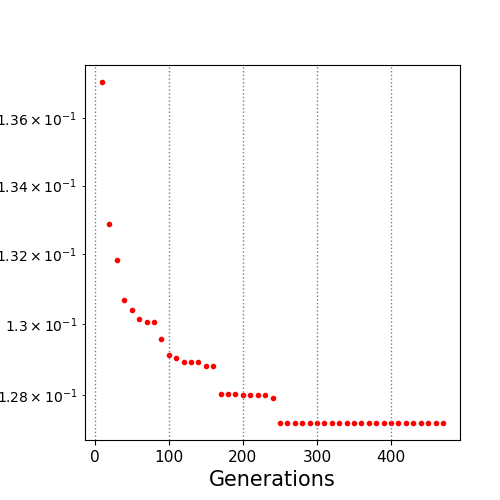

The table this chart was drawn from, first rows:
10.0, 0.137068
20.0, 0.1329
30.0, 0.1318
40.0, 0.1307
50.0, 0.1304
60.0, 0.1302
70.0, 0.1301
80.0, 0.1301
90.0, 0.1296
100.0, 0.1291
110.0, 0.129
120.0, 0.1289
130.0, 0.1289
140.0, 0.1289
150.0, 0.1288
160.0, 0.1288
170.0, 0.128
180.0, 0.128
190.0, 0.128
200.0, 0.128
210.0, 0.128
220.0, 0.128
230.0, 0.128
240.0, 0.1279
250.0, 0.1272
260.0, 0.1272
270.0, 0.1272
280.0, 0.1272
290.0, 0.1272
300.0, 0.1272
310.0, 0.1272
320.0, 0.1272
330.0, 0.1272
340.0, 0.1272
350.0, 0.1272
360.0, 0.1272
370.0, 0.1272
380.0, 0.1272
390.0, 0.1272
400.0, 0.1272
410.0, 0.1272
420.0, 0.1272
430.0, 0.1272
440.0, 0.1272
450.0, 0.1272
460.0, 0.1272
470.0, 0.1272
